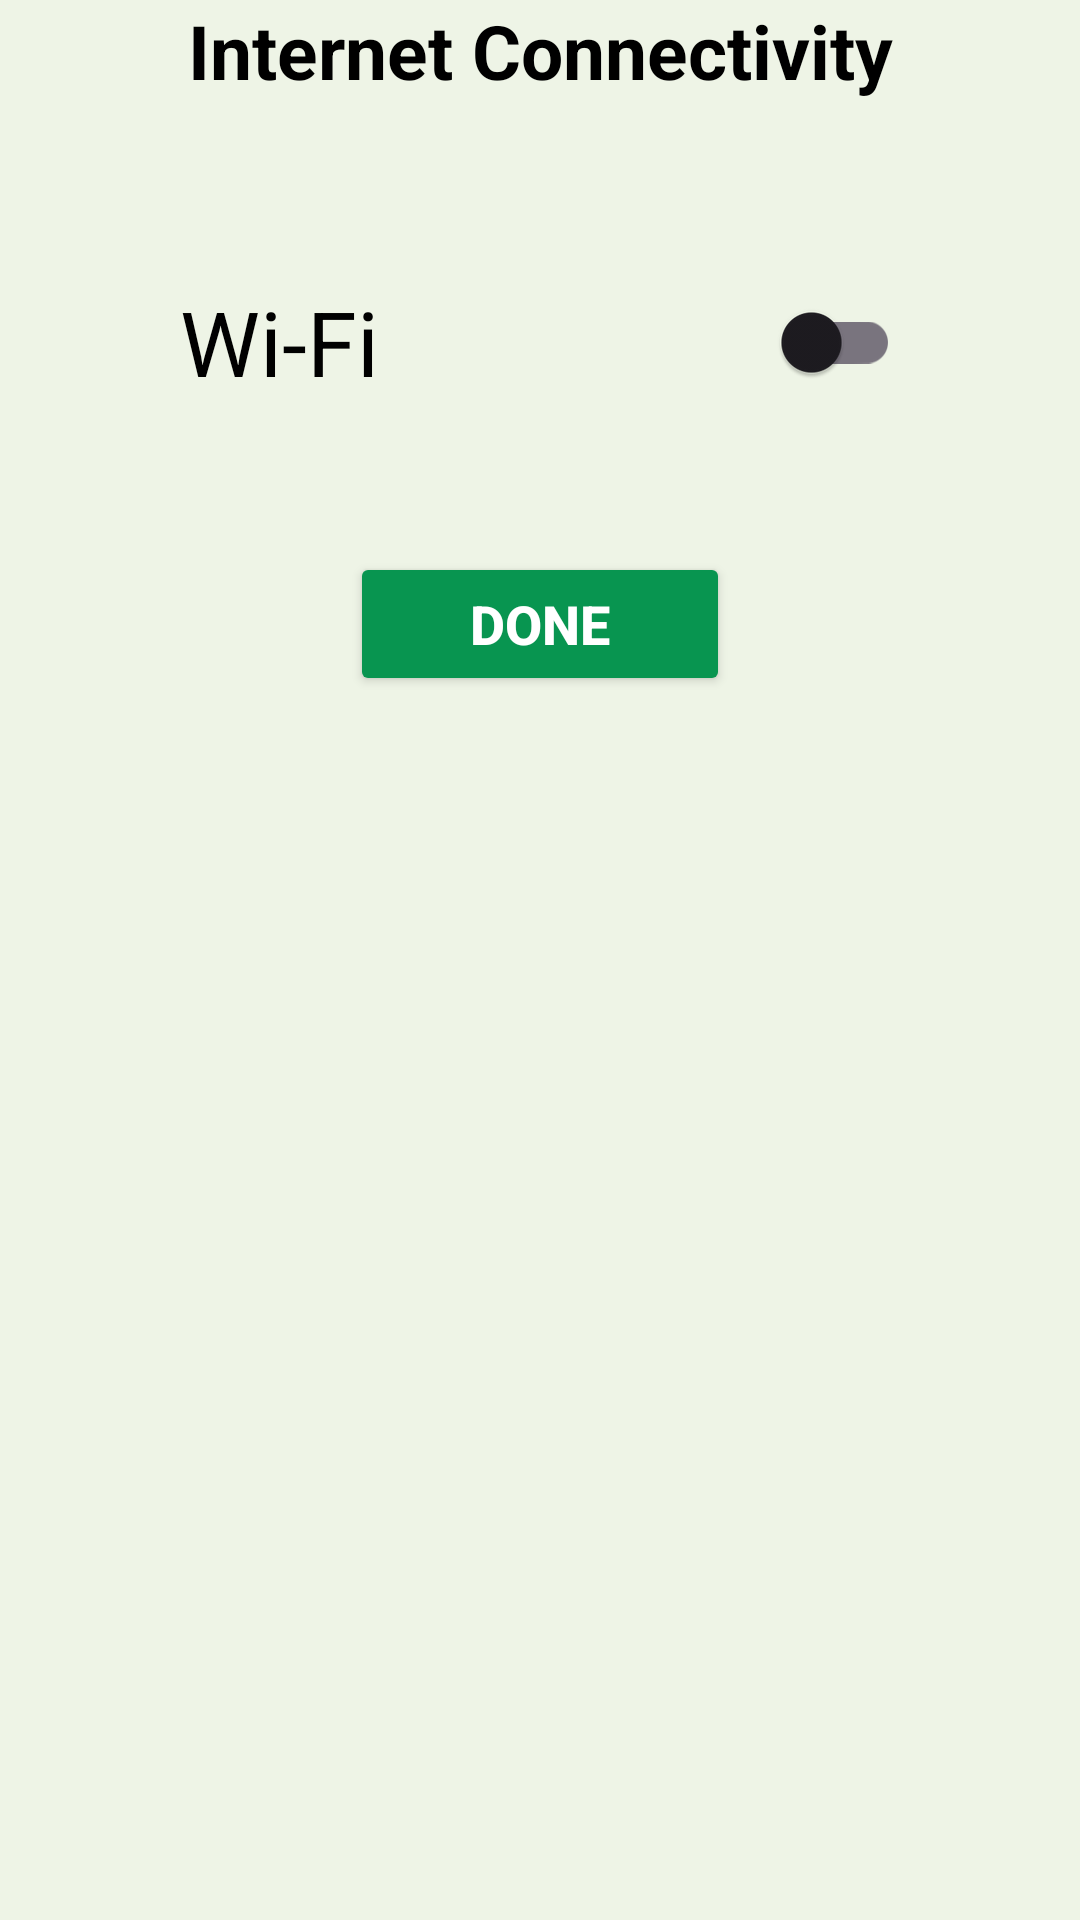

Produce the Android XML layout that renders to this screen, including the resource entries it uses.
<!-- AndroidManifest.xml: application theme Theme.NewsApp -->
<!-- res/layout/no_intertnet_connection.xml -->
<?xml version="1.0" encoding="utf-8"?>
<androidx.constraintlayout.widget.ConstraintLayout xmlns:android="http://schemas.android.com/apk/res/android"
    xmlns:app="http://schemas.android.com/apk/res-auto"
    android:layout_width="match_parent"
    android:layout_height="match_parent"
    android:background="@color/background">

    <TextView
        android:id="@+id/internet"
        style="@style/text"
        android:layout_width="wrap_content"
        android:layout_height="wrap_content"
        android:text="Internet Connectivity"
        app:layout_constraintEnd_toEndOf="parent"
        app:layout_constraintStart_toStartOf="parent"
        app:layout_constraintTop_toTopOf="parent" />

    <TextView
        android:id="@+id/wifi"
        android:layout_width="wrap_content"
        android:layout_height="wrap_content"
        android:layout_marginStart="60dp"
        android:layout_marginTop="60dp"
        android:text="Wi-Fi"
        android:textColor="@color/black"
        android:textSize="30sp"
        app:layout_constraintStart_toStartOf="parent"
        app:layout_constraintTop_toBottomOf="@id/internet" />

    <androidx.appcompat.widget.SwitchCompat

        android:id="@+id/switchh"
        android:layout_width="wrap_content"
        android:layout_height="wrap_content"
        android:layout_marginEnd="60dp"
        app:layout_constraintBottom_toBottomOf="@id/wifi"
        app:layout_constraintEnd_toEndOf="parent"
        app:layout_constraintTop_toTopOf="@id/wifi"


        />

    <Button
        android:id="@+id/done"
        android:layout_width="wrap_content"
        android:layout_height="wrap_content"
        android:layout_margin="50dp"
        android:backgroundTint="@color/green"
        android:paddingStart="40dp"
        android:paddingEnd="40dp"
        android:text="Done"
        android:textColor="@color/white"
        android:textSize="18sp"
        android:textStyle="bold"
        app:layout_constraintEnd_toEndOf="parent"
        app:layout_constraintStart_toStartOf="parent"
        app:layout_constraintTop_toBottomOf="@id/wifi" />

</androidx.constraintlayout.widget.ConstraintLayout>
<!-- resources referenced by this layout -->
<resources>
  <color name="background">#EEF4E6</color>
  <color name="black">#FF000000</color>
  <color name="green">#089550</color>
  <color name="white">#FFFFFFFF</color>
  <style name="text">
          <item name="android:textColor">@color/black</item>
          <item name="android:textSize">25sp</item>
          <item name="android:textStyle">bold</item>
      </style>
  <style name="Theme.NewsApp" parent="Base.Theme.NewsApp" />
  <style name="Base.Theme.NewsApp" parent="Theme.Material3.DayNight.NoActionBar">
          
          
      </style>
</resources>
